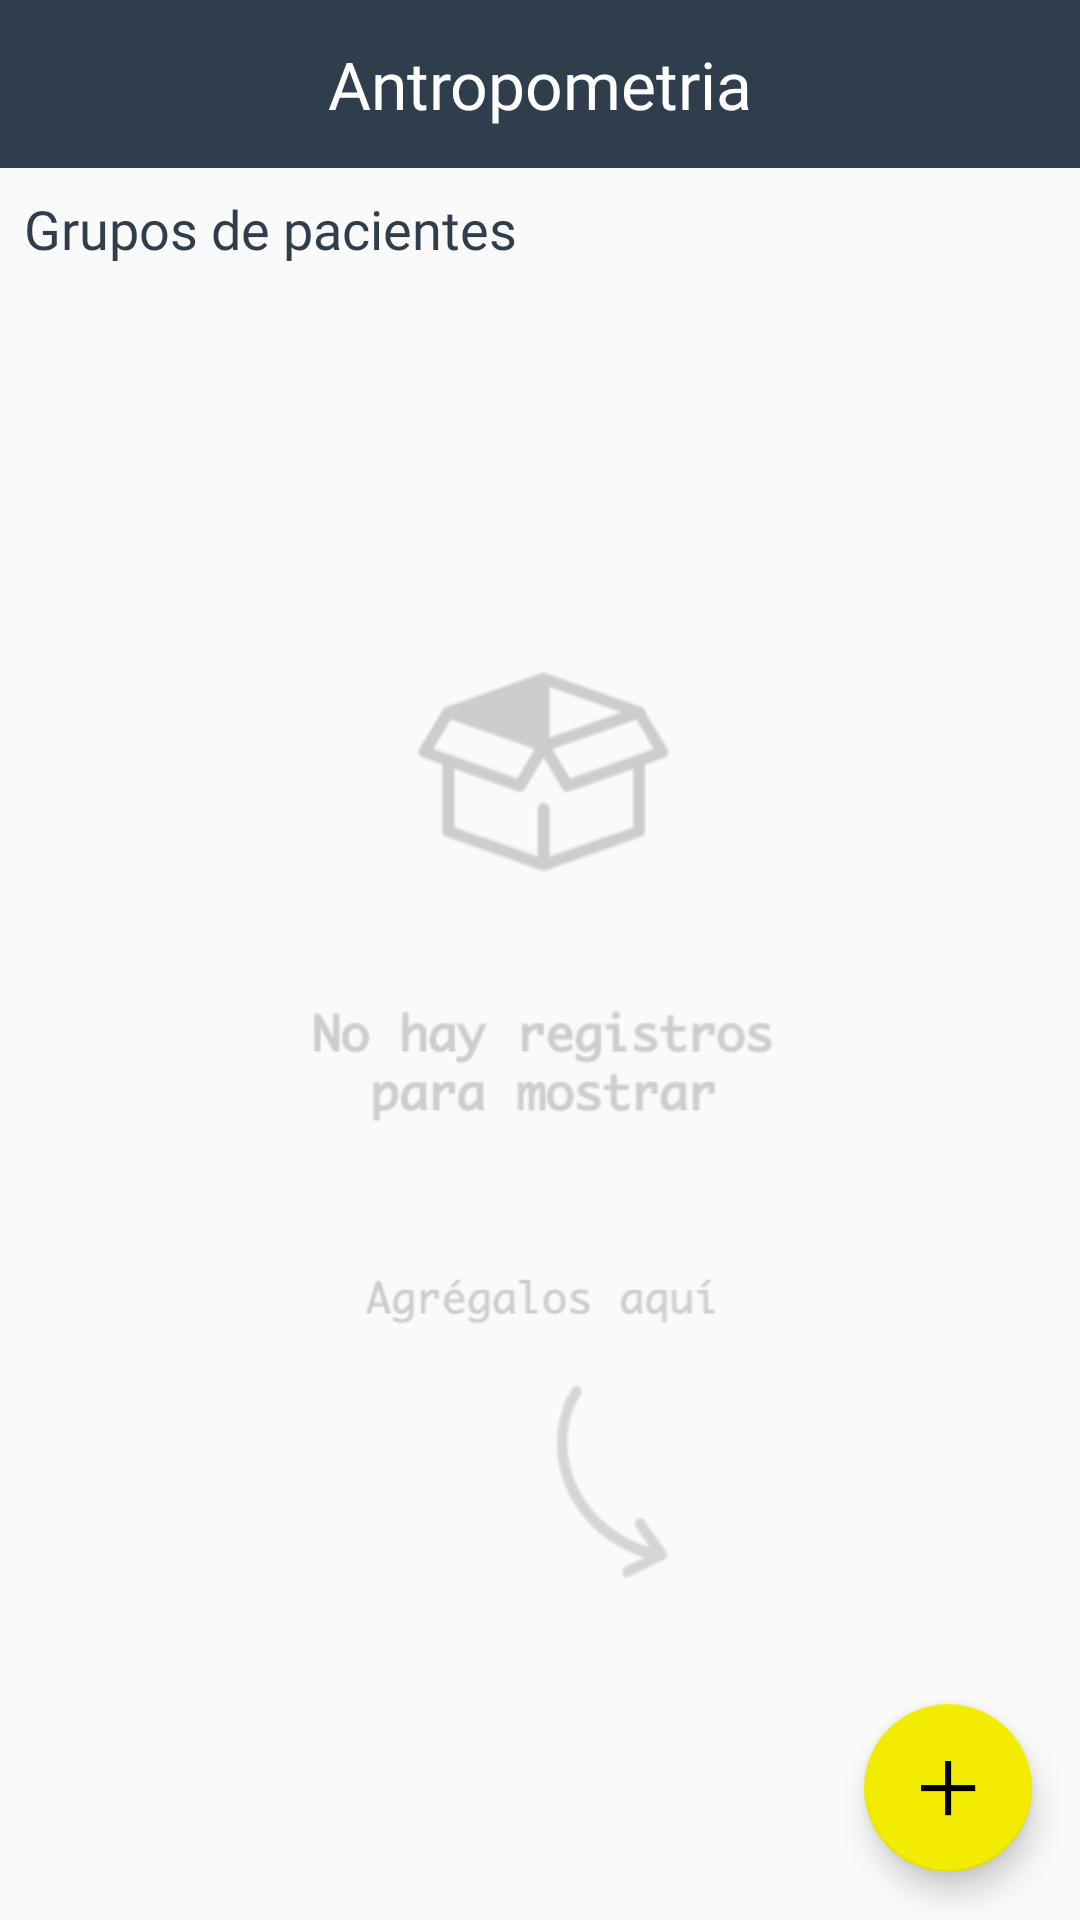

Android layout source for this screen:
<!-- AndroidManifest.xml: application theme AppTheme.AntropometriaTheme -->
<!-- res/layout/activity_grupos.xml -->
<?xml version="1.0" encoding="utf-8"?>
<androidx.constraintlayout.widget.ConstraintLayout
        xmlns:android="http://schemas.android.com/apk/res/android"
        xmlns:app="http://schemas.android.com/apk/res-auto"
        xmlns:tools="http://schemas.android.com/tools"
        android:id="@+id/container"
        android:layout_width="match_parent"
        android:orientation="vertical"
        android:layout_height="match_parent"
        tools:context=".presentation.grupos.GruposActivity">

    <TextView
            android:id="@+id/tv_titulo"
            android:layout_width="match_parent"
            android:gravity="center"
            android:background="?themePrimaryColor"
            android:text="Antropometria"
            app:layout_constraintLeft_toLeftOf="parent"
            app:layout_constraintRight_toRightOf="parent"
            app:layout_constraintTop_toTopOf="parent"
            app:layout_constraintBottom_toTopOf="@id/tv_sub_titulo"
            style="@style/AppTheme.AntropometriaTheme.TextTitleLight"
            android:layout_height="?actionBarSize"/>

    <TextView
            android:id="@+id/tv_sub_titulo"
            style="@style/AppTheme.AntropometriaTheme.TextSubTitleDark"
            android:layout_width="match_parent"
            android:layout_height="wrap_content"
            android:text="@string/grupos_de_pacientes"
            android:layout_marginStart="8dp"
            android:layout_marginTop="8dp"
            app:layout_constraintBottom_toTopOf="@+id/ly_grupos"
            app:layout_constraintLeft_toLeftOf="parent"
            app:layout_constraintRight_toRightOf="parent"
            app:layout_constraintTop_toBottomOf="@+id/tv_titulo"/>

    <LinearLayout
            android:orientation="vertical"
            android:id="@+id/ly_grupos"
            app:layout_constraintBottom_toBottomOf="parent"
            app:layout_constraintLeft_toLeftOf="parent"
            app:layout_constraintRight_toRightOf="parent"
            app:layout_constraintTop_toBottomOf="@+id/tv_sub_titulo"
            android:layout_width="match_parent"
            android:layout_height="0dp">

        <ImageView
                android:id="@+id/img_empty"
                android:src="@drawable/img_empty"
                android:visibility="visible"
                android:scaleType="centerInside"
                android:layout_width="match_parent"
                android:layout_height="match_parent"/>

        <androidx.recyclerview.widget.RecyclerView
                android:id="@+id/rv_grupos"
                android:visibility="gone"
                android:layout_width="match_parent"
                android:layout_height="match_parent"/>

    </LinearLayout>


    <com.google.android.material.floatingactionbutton.FloatingActionButton
            android:id="@+id/fab_registro_grupo"
            android:layout_width="wrap_content"
            android:layout_height="wrap_content"
            android:src="@drawable/ic_aumentar"
            app:backgroundTint="?themeAccentLightColor"
            app:layout_constraintBottom_toBottomOf="parent"
            app:layout_constraintEnd_toEndOf="parent"
            android:layout_margin="16dp"/>

</androidx.constraintlayout.widget.ConstraintLayout>
<!-- resources referenced by this layout -->
<resources>
  <!-- drawable ic_aumentar: png bitmap (drawable, 232 bytes) -->
  <!-- drawable img_empty: png bitmap (drawable, 50865 bytes) -->
  <string name="grupos_de_pacientes">Grupos de pacientes</string>
  <style name="AppTheme.AntropometriaTheme.TextSubTitleDark">
          <item name="android:textSize">@dimen/tottusTextSubTitle</item>
          <item name="android:fontFamily">@font/montserrat_bold</item>
          <item name="android:textColor">?themeTextColor</item>
      </style>
  <style name="AppTheme.AntropometriaTheme.TextTitleLight">
          <item name="android:textSize">@dimen/tottusTextTitle</item>
          <item name="android:fontFamily">@font/montserrat_bold</item>
          <item name="android:textColor">?themeTextColorOnPrimary</item>
      </style>
  <style name="AppTheme.AntropometriaTheme">
          <item name="themePrimaryColor">@color/gris</item>
          <item name="themePrimaryDarkColor">@color/grisOscuro</item>
          <item name="themePrimaryLightColor">@color/grisClaro</item>
          <item name="themeAccentColor">@color/grisClaro</item>
          <item name="themeAccentDarkColor">@color/grisClaro</item>
          <item name="themeAccentLightColor">@color/amarillo</item>
          <item name="themeBackgroundColor">@color/blanco</item>
          <item name="themeTextColor">@color/gris</item>
          <item name="themeTextColorOnPrimary">@color/blanco</item>
          <item name="themeTextColorOnAccent">@color/grisOscuro</item>
          <item name="themeTextColorLight">@color/grisClaro</item>
          <item name="themeTextColorActive">@color/verde</item>
          <item name="themeTextColorInactive">@color/grisClaro</item>
          <item name="themeTextColorError">@color/rojo</item>
      </style>
  <dimen name="tottusTextSubTitle">18sp</dimen>
  <dimen name="tottusTextTitle">22sp</dimen>
  <color name="gris">#2F3D4C</color>
  <color name="grisOscuro">#262D33</color>
  <color name="grisClaro">#5A87B9</color>
  <color name="amarillo">#F1EC00</color>
  <color name="blanco">#FFFFFF</color>
  <color name="verde">#75C045</color>
  <color name="rojo">#F44336</color>
</resources>
